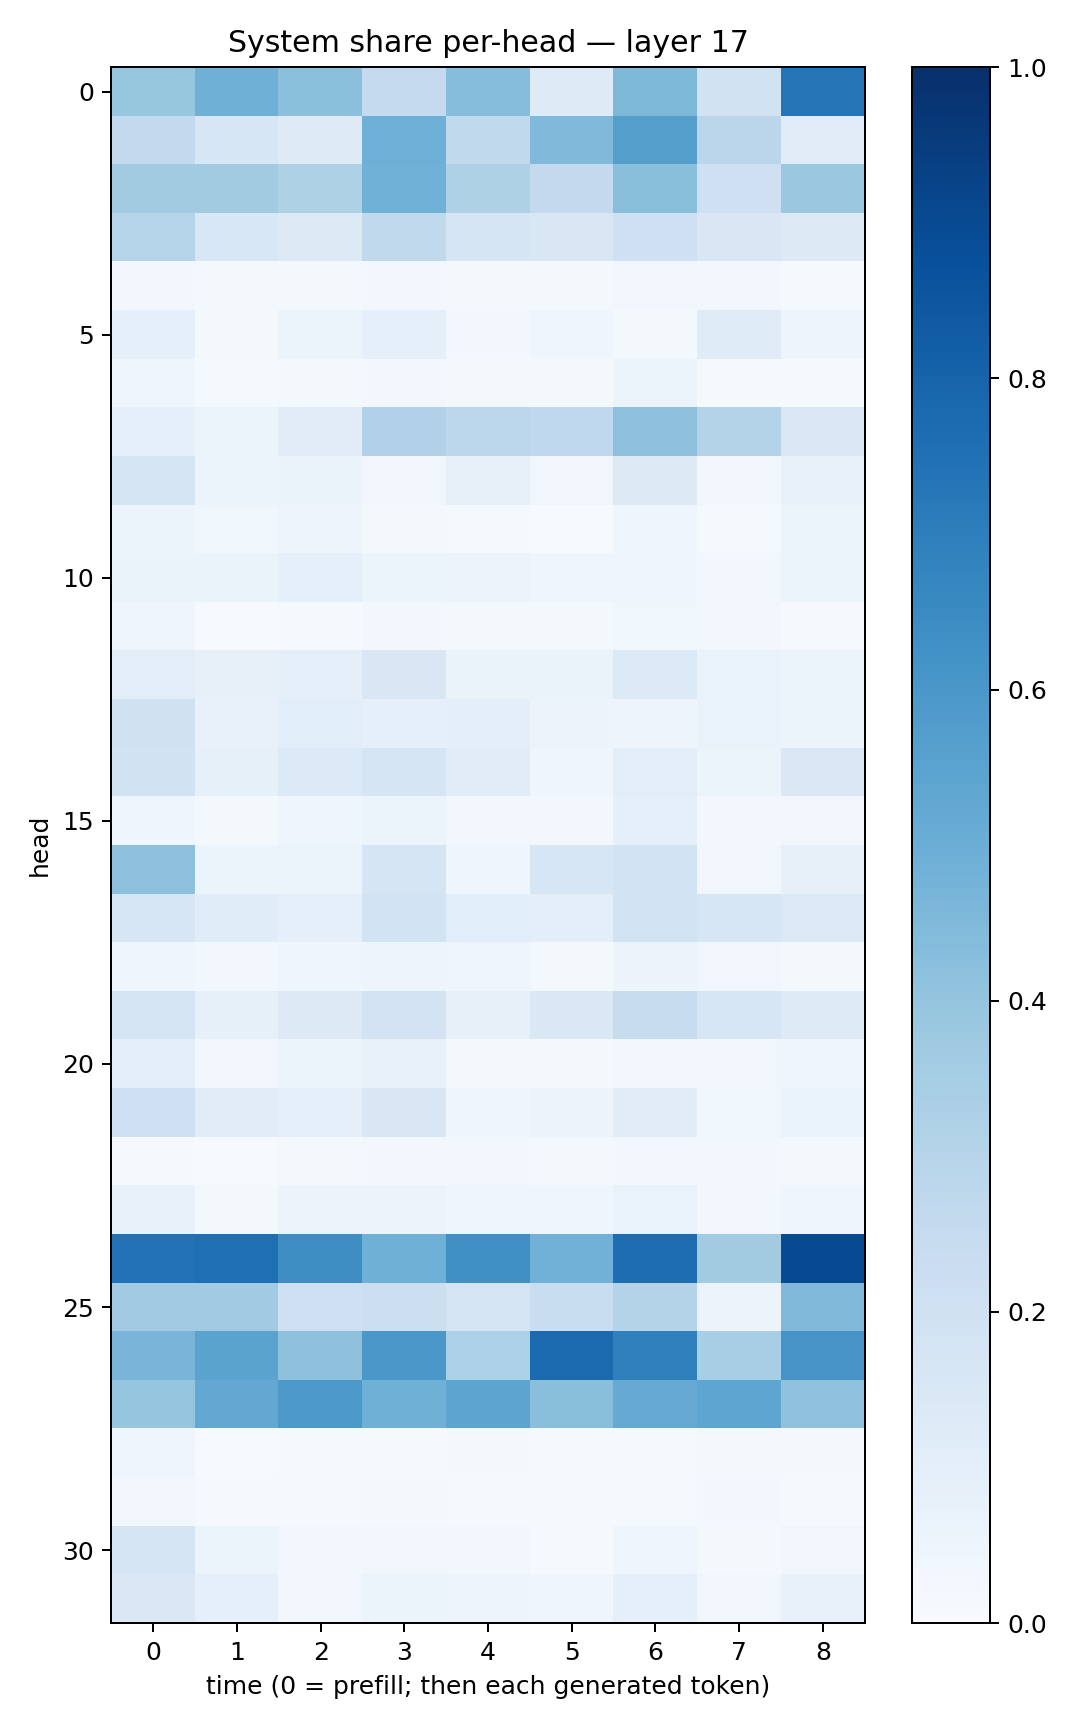

Source data for this figure (header and first rows):
0.39137453, 0.49040595, 0.41821727, 0.25326476, 0.4303426, 0.1239992, 0.4532108, 0.18860781, 0.7378542
0.2602, 0.1617, 0.1232, 0.4932, 0.2641, 0.4461, 0.5647, 0.2816, 0.1126
0.3623, 0.3622, 0.3211, 0.4847, 0.3206, 0.2615, 0.4227, 0.204, 0.3798
0.3006, 0.1533, 0.1293, 0.2632, 0.1703, 0.1517, 0.2041, 0.1486, 0.1298
0.02726, 0.01781, 0.02194, 0.02814, 0.02219, 0.01684, 0.03128, 0.02454, 0.01474
0.08898, 0.01669, 0.05351, 0.08604, 0.02954, 0.04119, 0.02215, 0.1197, 0.04996
0.04012, 0.01485, 0.02022, 0.02688, 0.01576, 0.01856, 0.06181, 0.01175, 0.01265
0.08994, 0.05393, 0.1107, 0.3182, 0.2789, 0.2678, 0.417, 0.3072, 0.1423
0.1655, 0.05415, 0.06263, 0.03408, 0.08112, 0.033, 0.129, 0.02433, 0.07589
0.05878, 0.0375, 0.04885, 0.02038, 0.01516, 0.005556, 0.04212, 0.01351, 0.06028
0.0633, 0.06486, 0.09188, 0.06026, 0.05569, 0.04454, 0.0432, 0.03071, 0.06166
0.03969, 0.004307, 0.01274, 0.02508, 0.01773, 0.01965, 0.03697, 0.03207, 0.01034
0.105, 0.081, 0.08961, 0.1509, 0.06384, 0.06598, 0.1403, 0.06782, 0.05202
0.1989, 0.07045, 0.1065, 0.08902, 0.09391, 0.05697, 0.0477, 0.06776, 0.05153
0.1899, 0.08323, 0.1364, 0.1718, 0.1104, 0.0449, 0.1047, 0.05392, 0.1429
0.04018, 0.02033, 0.04103, 0.06051, 0.03075, 0.02561, 0.0918, 0.02522, 0.0329
0.4146, 0.06013, 0.05367, 0.1674, 0.0392, 0.1638, 0.1869, 0.03448, 0.07945
0.163, 0.1171, 0.09327, 0.1871, 0.1083, 0.09451, 0.1875, 0.1639, 0.1393
0.04608, 0.02608, 0.04201, 0.04688, 0.04116, 0.02118, 0.05645, 0.03325, 0.02066
0.1784, 0.08223, 0.1283, 0.1825, 0.0801, 0.1446, 0.2456, 0.1596, 0.1241
0.1018, 0.03444, 0.05421, 0.07212, 0.02158, 0.02105, 0.0335, 0.03181, 0.04091
0.2032, 0.1104, 0.08818, 0.1507, 0.03934, 0.05493, 0.1128, 0.03759, 0.06915
0.009664, 0.007241, 0.02037, 0.02779, 0.03038, 0.01567, 0.02362, 0.0252, 0.01594
0.07751, 0.02109, 0.05758, 0.05653, 0.04143, 0.03963, 0.06686, 0.02937, 0.04448
0.7429, 0.7541, 0.6383, 0.4887, 0.629, 0.4834, 0.7656, 0.3616, 0.8959
0.3636, 0.3651, 0.2102, 0.2152, 0.1755, 0.2342, 0.306, 0.05829, 0.4461
0.4679, 0.5471, 0.4127, 0.5992, 0.3285, 0.7735, 0.6949, 0.347, 0.6117
0.3979, 0.5236, 0.5902, 0.492, 0.5409, 0.4242, 0.5135, 0.5383, 0.4081
0.04339, 0.007526, 0.01003, 0.01084, 0.01736, 0.01382, 0.01126, 0.02096, 0.01637
0.03029, 0.009346, 0.01366, 0.01573, 0.01039, 0.01403, 0.01279, 0.02465, 0.01087
0.1656, 0.06032, 0.02893, 0.03338, 0.02619, 0.009269, 0.04204, 0.02342, 0.03482
0.1429, 0.09131, 0.0257, 0.06008, 0.04695, 0.04115, 0.09099, 0.0345, 0.07526
